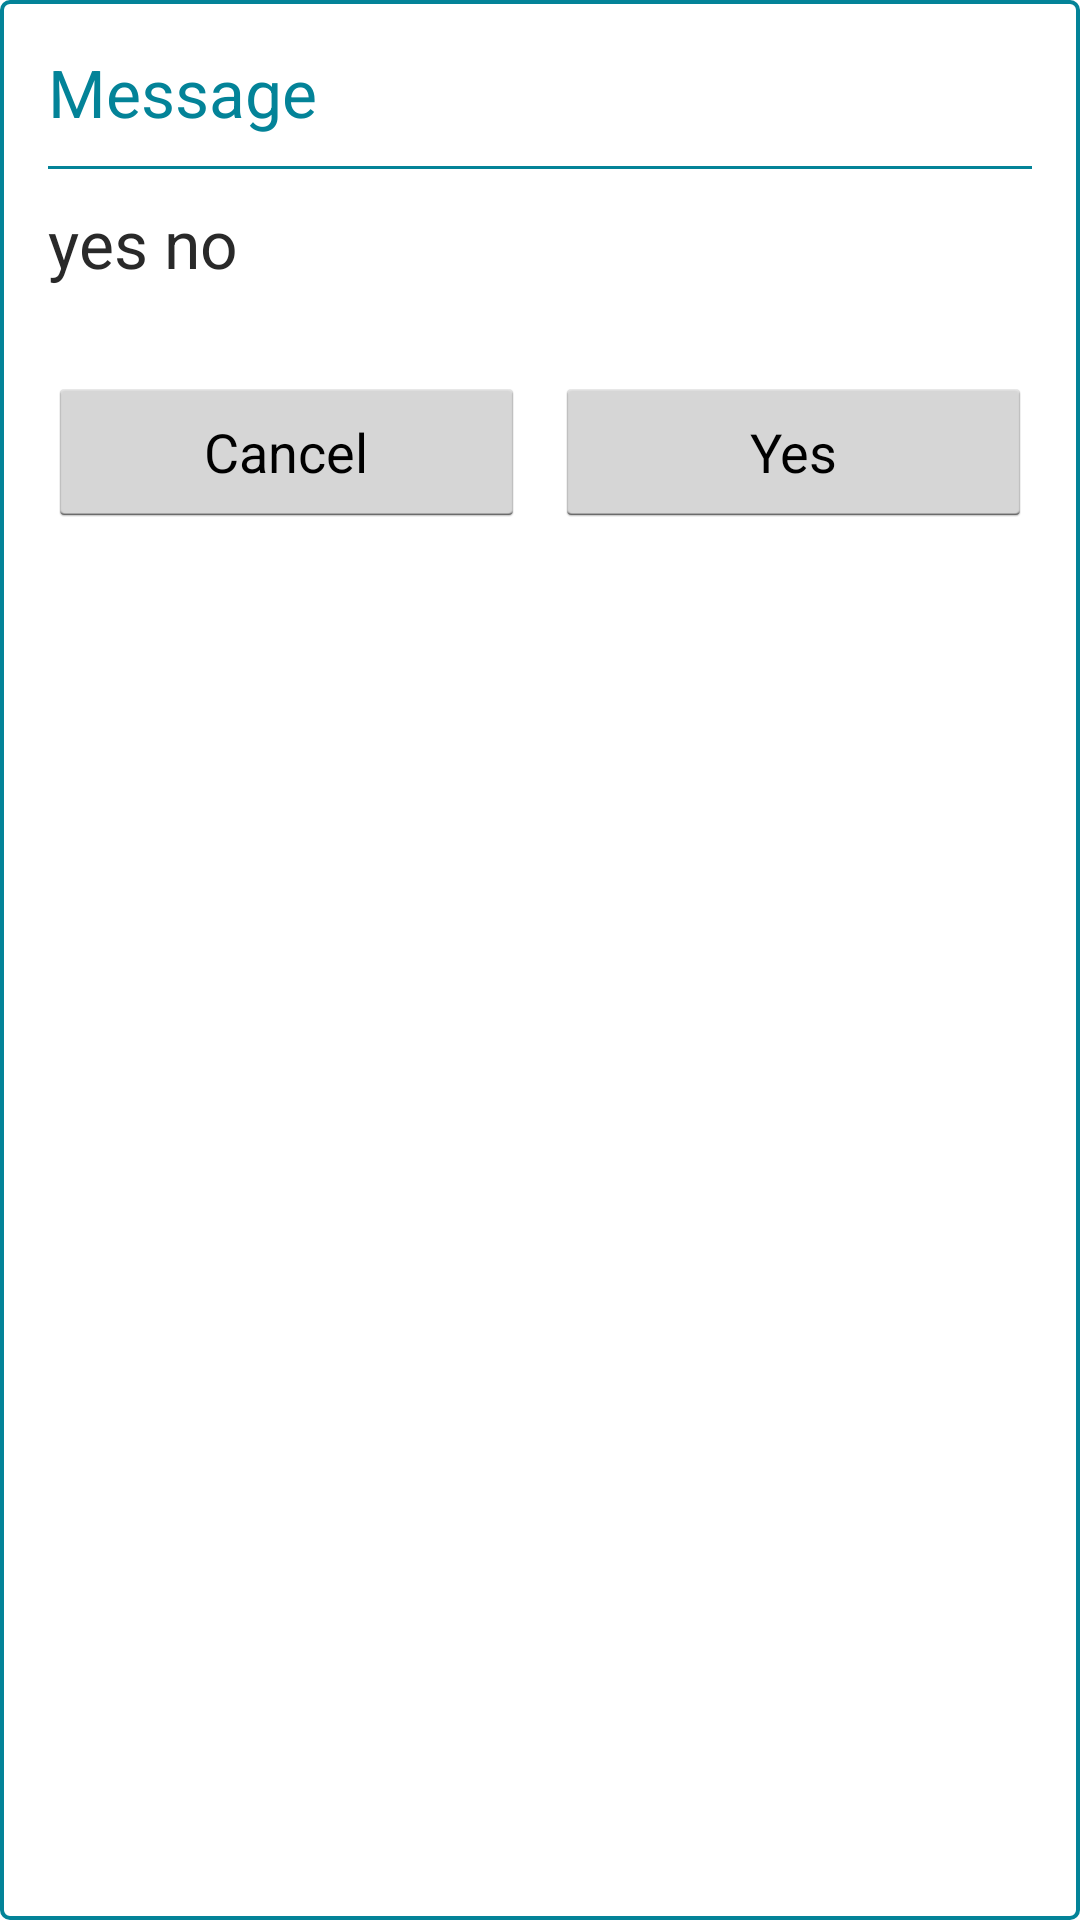

The Android layout XML behind this screen, and the referenced resources:
<!-- AndroidManifest.xml: application theme AppTheme -->
<!-- res/layout/yes_no_message_dialog.xml -->
<?xml version="1.0" encoding="utf-8"?>
<LinearLayout xmlns:android="http://schemas.android.com/apk/res/android"
    android:layout_width="match_parent"
    android:layout_height="wrap_content"
    android:background="@drawable/message_dialog_back_ground"
    android:orientation="vertical"
    android:paddingBottom="@dimen/activity_vertical_margin"
    android:paddingLeft="@dimen/activity_horizontal_margin"
    android:paddingRight="@dimen/activity_horizontal_margin"
    android:paddingTop="@dimen/activity_vertical_margin" 
    android:layout_marginLeft="5dp"
    android:layout_marginRight="5dp"
    android:minWidth="354dp" >

    <TextView
        android:id="@+id/yesNoMessageDialogTiltleTextView"
        android:layout_width="match_parent"
        android:layout_height="wrap_content"
        android:layout_marginBottom="10dp"
        android:drawablePadding="10dp"
        android:gravity="bottom"
        android:text="Message"
        android:textColor="@color/WeFindLinkColor"
        android:textSize="22dp" >
    </TextView>

    <View
        style="@style/Line"
        android:background="@color/WeFindLinkColor" />

    <TextView
        android:id="@+id/yesNoMessageDialogMessage"
        android:layout_width="match_parent"
        android:layout_marginTop="10dp"
        android:layout_height="wrap_content"
        android:text="yes no" 
        android:textColor="@color/WeFindRegularTextColor"
        android:textSize="22dp">
    </TextView>

    <LinearLayout
        android:layout_width="match_parent"
        android:layout_height="wrap_content"
        android:layout_gravity="bottom|center"
        android:layout_marginTop="30dp"
        android:orientation="horizontal">

        <Button
            android:id="@+id/yesNoDialogNoButton"
            android:layout_width="0dp"
            android:layout_height="50dp"
            android:layout_weight="1"
            android:text="Cancel"
            android:textColor="@color/black" />

        <View
            android:id="@+id/space"
            android:layout_width="10dp"
            android:layout_height="50dp" />

        <Button
            android:id="@+id/yesNoDialogYesButton"
            android:layout_width="0dp"
            android:layout_height="50dp"
            android:layout_weight="1"
            android:clickable="false"
            android:text="Yes"
            android:textColor="@color/black" />
    </LinearLayout>

</LinearLayout>
<!-- resources referenced by this layout -->
<resources>
  <color name="WeFindLinkColor">#038398</color>
  <color name="WeFindRegularTextColor">#292929</color>
  <color name="black">#000000</color>
  <dimen name="activity_horizontal_margin">16dp</dimen>
  <dimen name="activity_vertical_margin">16dp</dimen>
  <!-- drawable message_dialog_back_ground (drawable) -->
  <shape xmlns:android="http://schemas.android.com/apk/res/android"
      android:shape="rectangle" android:padding="10dp" >
  
      <solid android:color="#ffffff" />
  
      <stroke
          android:width="1.33dip"
          android:color="@color/WeFindLinkColor" />
          <corners
       android:bottomRightRadius="2.666dp"
       android:bottomLeftRadius="2.666dp"
    android:topLeftRadius="2.666dp"
    android:topRightRadius="2.666dp"/>
  
  </shape>
  <style name="Line">
          <item name="android:layout_width">fill_parent</item>
          <item name="android:layout_height">1dp</item>
          <item name="android:background">#D2D2D2</item>
      </style>
  <style name="AppTheme" parent="android:Theme.Holo.Light.DarkActionBar">
          
      </style>
</resources>
